pico-8 play session: hold ← + tap ❎

[t = 1 s] hold ← ~1s, tap ❎ ~2×
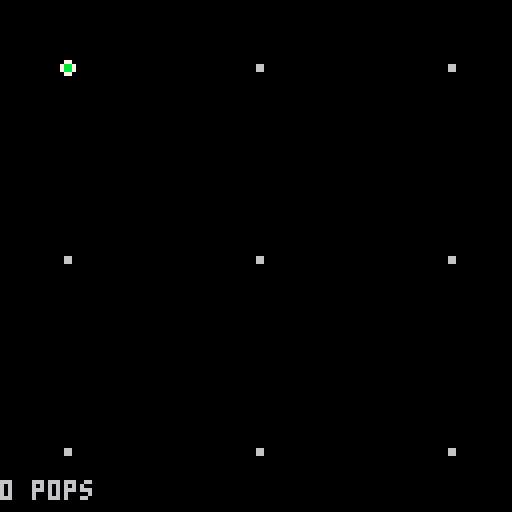
[t = 2 s] hold ← ~2s, tap ❎ ~4×
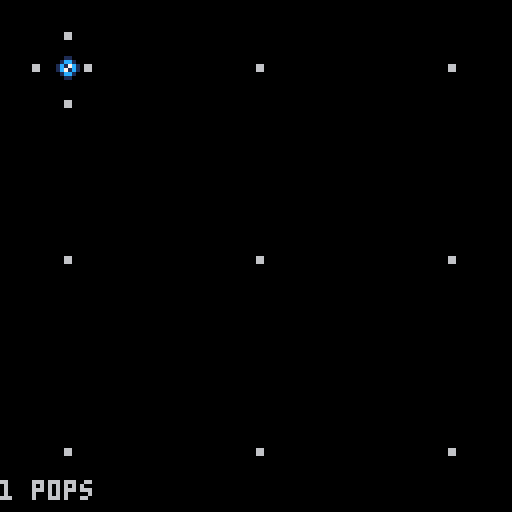
[t = 4 s] hold ← ~4s, tap ❎ ~7×
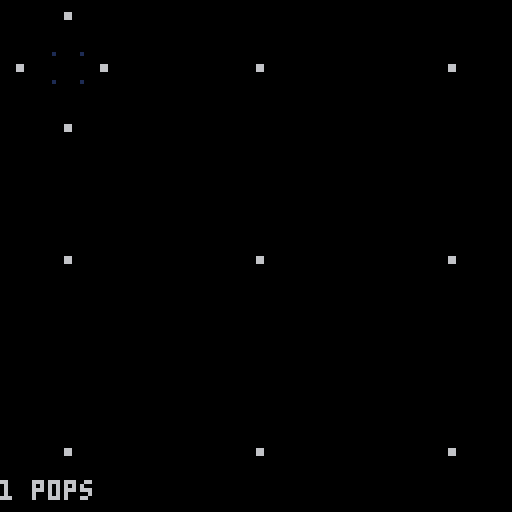
[t = 6 s] hold ← ~6s, tap ❎ ~10×
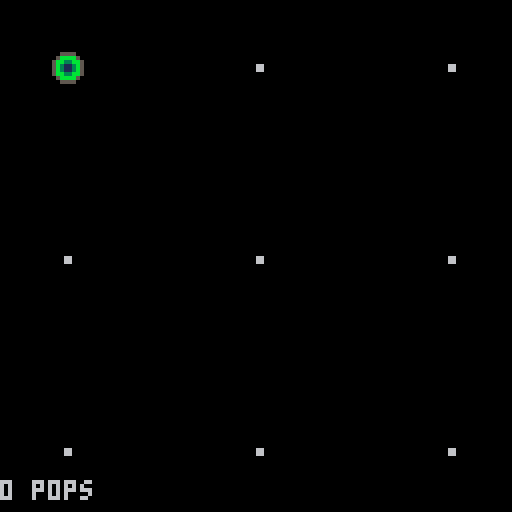
[t = 8 s] hold ← ~8s, tap ❎ ~14×
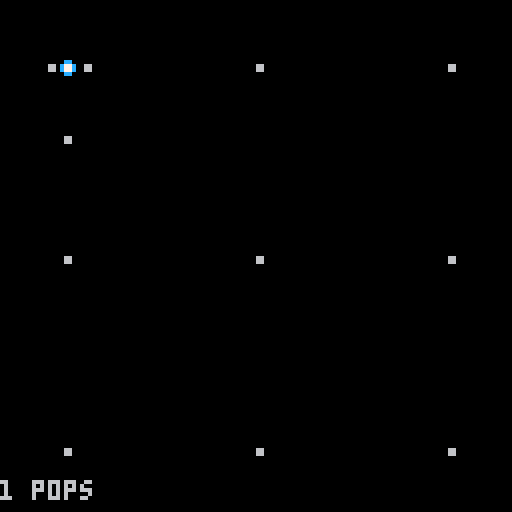

pico-8 cartridge
version 7
__lua__
-- orthogonal fireworks
-- by @adam_sporka

-- update 1.2:
-- "score" is counted

max_speed=15
viscosity=0.1
weakening=0.6
score=0
score_visible=false

objects={}
function new_object(x,y,vx,vy,e)
 new={}
 new.state=0
 new.phase=0
 new.x,new.y=x,y
 new.vx,new.vy=vx,vy
 new.color=flr(rnd(3))*16+16
 new.energy=e*(0.25+rnd(weakening))
 new.speed=max_speed*e*rnd(weakening)+0.5
 add(objects,new)
end

function draw_object(obj)
 if obj.state==0 then
  spr(1,obj.x-3,obj.y-3)
 else
  spr(obj.phase+obj.color,obj.x-3,obj.y-3)
 end
end

ch=0
activity=false

function get_letter_membership(obj)
 item=mget(obj.x/8,obj.y/8)
 return item
end

function animate_object(obj)
 if obj.state==0 then
  obj.speed=(1-viscosity)*obj.speed
  obj.x+=obj.speed*obj.vx
  obj.y+=obj.speed*obj.vy
  activity=true
  letter = get_letter_membership(obj)
  if letter>0 then
   if obj.speed<0.1 then
    obj.state=1
    if letter==4 then obj.color=1*16+16
    else obj.color=0*16+16
    end
   end
  else
   if obj.speed<0.1 then
    obj.state=1
    obj.color=2*16+16
   end
  end
 elseif obj.state==1 then
  if obj.phase==3 then
   sfx(ch,ch)
   score+=1
   ch+=1
   ch=ch%4
  end
  if obj.phase==3 and obj.energy>0.1 then
   if rnd(1)<0.9 then
    dirx={-1,0,1,0}
    diry={0,-1,0,1}
   else
    dirx={-1,1,1,-1}
    diry={-1,-1,1,1}
   end
   for a=1,4 do
    new_object(obj.x,obj.y,dirx[a],diry[a],obj.energy)
	end
  end
  if obj.phase<15 then
   obj.phase+=1
   activity=true
  end
 end
end

function _init()
 -- new_object(32,32,0,0,1)
 -- new_object(32+64,32,0,0,1)
 -- new_object(32,32+64,0,0,1)
 -- new_object(32+64,32+64,0,0,1)
 
 for a=0,2 do
  for b=0,2 do
   new_object(16+48*a,16+48*b,0,0,0.75)
  end
 end
 
 objects[1].state=1
end

function restart(visible_score)
 objects={}
 score=0
 score_visible=visible_score
 _init()
end

function _update()
 if btnp(4) then
  restart(false)
 elseif btnp(5) then
  restart(true)
 end
 activity=false
 for a=1,#objects do
  active_now=animate_object(objects[a])
  if active_now then activity=true end
 end
end

function _draw()
 rectfill(0,0,128,128,0)
 for a=1,#objects do
  draw_object(objects[a])
 end
 if score_visible then
  print(score.." p0ps",0,120,6)
 end
 if not activity then
  print(score.." p0ps",0,120,6)
  print("press 'z' to go again",44,120,6)
 end
end
__gfx__
0000000000000000000000000000000088888888cccccccc00000000000000000000000000000000000000000000000000000000000000000000000000000000
0000000000000000000000000000000088888888cccccccc00000000000000000000000000000000000000000000000000000000000000000000000000000000
0070070000000000000000000000000088888888cccccccc00000000000000000000000000000000000000000000000000000000000000000000000000000000
0007700000066000000000000000000088888888cccccccc00000000000000000000000000000000000000000000000000000000000000000000000000000000
0007700000066000000000000000000088888888cccccccc00000000000000000000000000000000000000000000000000000000000000000000000000000000
0070070000000000000000000000000088888888cccccccc00000000000000000000000000000000000000000000000000000000000000000000000000000000
0000000000000000000000000000000088888888cccccccc00000000000000000000000000000000000000000000000000000000000000000000000000000000
0000000000000000000000000000000088888888cccccccc00000000000000000000000000000000000000000000000000000000000000000000000000000000
00000000000000000000000000555500005005000005900050959505500505000000000000000000001111000110011001000010110000111000000100000000
00000000000000000007700005aaaa5005a9a95005a9595009555950000009500000000000011000010cc0101101101111100111100000010000000000000000
0000000000077000007aa7005aa99aa55a9999a50a5225509a00055590000000000cc000001cc100101111011010010101000010000000000000000000000000
00077000007aa70007a8aa705a9889a5099449a095222559950c0059000cc00000c77c0001c17c101c1001c10100001000000000000000000000000000044000
00077000007aa70007aa8a705a9889a50a9449a0952222599500c055000cc00500c77c0001c71c101c1001c10100001000000000000000000000000000044000
0000000000077000007aa7005aa99aa55aa99a950a5255900002059500000005000cc000001cc100101111011010010101000010000000000000000000000000
00000000000000000007700005aaaa50059aa9500595595005955950050000000000000000011000010cc0101101101111100111100000010000000000000000
00000000000000000000000000555500005500000009900050059050500500000000000000000000001111000110011001000010110000111000000100000000
00000000000000000000000000555500005005000005300050353505500505000000000000000000001111000110011001000010110000111000000100000000
00000000000000000007700005bbbb5005b3b35005b3535003555350000009500000000000011000010cc0101101101111100111100000010000000000000000
0000000000077000007bb7005bb33bb55b3333b50b5115503b00055590000000000cc000001cc100101111011010010101000010000000000000000000000000
00077000007bb70007b3bb705b3113b5033113b035111553350c0053000cc00000c77c0001c17c101c1001c10100001000000000000000000000000000033000
00077000007bb70007bb3b705b3113b50b3113b0351111533500c055000cc00500c77c0001c71c101c1001c10100001000000000000000000000000000033000
0000000000077000007bb7005bb33bb55bb33b350b5155300001053500000005000cc000001cc100101111011010010101000010000000000000000000000000
00000000000000000007700005bbbb50053bb3500535535005355350050000000000000000011000010cc0101101101111100111100000010000000000000000
00000000000000000000000000555500005500000003300050053050500500000000000000000000001111000110011001000010110000111000000100000000
00000000000000000000000000555500005005000005d00050d5d505500505000000000000000000001111000110011001000010110000111000000100000000
00000000000000000007700005cccc5005cdcd5005cd5d500d555d5000000c500000000000011000010cc0101101101111100111100000010000000000000000
0000000000077000007cc7005ccddcc55cddddc50c511550dc000555c0000000000cc000001cc100101111011010010101000010000000000000000000000000
00077000007cc70007cdcc705cd11dc50dd11dc0d511155dd50c005d000cc00000c77c0001c17c101c1001c10100001000000000000000000000000000011000
00077000007cc70007ccdc705cd11dc50cd11dc0d511115dd500c055000cc00500c77c0001c71c101c1001c10100001000000000000000000000000000011000
0000000000077000007cc7005ccddcc55ccddcd50c5155d0000105d500000005000cc000001cc100101111011010010101000010000000000000000000000000
00000000000000000007700005cccc5005dccd5005d55d5005d55d50050000000000000000011000010cc0101101101111100111100000010000000000000000
0000000000000000000000000055550000550000000dd0005005d050500500000000000000000000001111000110011001000010110000111000000100000000
00000000000000000000000000000000000000000000000000000000000000000000000000000000000000000000000000000000000000000000000000000000
00000000000000000000000000000000000000000000000000000000000000000000000000000000000000000000000000000000000000000000000000000000
00000000000000000000000000000000000000000000000000000000000000000000000000000000000000000000000000000000000000000000000000000000
00000000000000000000000000000000000000000000000000000000000000000000000000000000000000000000000000000000000000000000000000000000
00000000000000000000000000000000000000000000000000000000000000000000000000000000000000000000000000000000000000000000000000000000
00000000000000000000000000000000000000000000000000000000000000000000000000000000000000000000000000000000000000000000000000000000
00000000000000000000000000000000000000000000000000000000000000000000000000000000000000000000000000000000000000000000000000000000
00000000000000000000000000000000000000000000000000000000000000000000000000000000000000000000000000000000000000000000000000000000
00000000000000000000000000000000000000000000000000000000000000000000000000000000000000000000000000000000000000000000000000000000
00000000000000000000000000000000000000000000000000000000000000000000000000000000000000000000000000000000000000000000000000000000
00000000000000000000000000000000000000000000000000000000000000000000000000000000000000000000000000000000000000000000000000000000
00000000000000000000000000000000000000000000000000000000000000000000000000000000000000000000000000000000000000000000000000000000
00000000000000000000000000000000000000000000000000000000000000000000000000000000000000000000000000000000000000000000000000000000
00000000000000000000000000000000000000000000000000000000000000000000000000000000000000000000000000000000000000000000000000000000
00000000000000000000000000000000000000000000000000000000000000000000000000000000000000000000000000000000000000000000000000000000
00000000000000000000000000000000000000000000000000000000000000000000000000000000000000000000000000000000000000000000000000000000
00000000000000000000000000000000000000000000000000000000000000000000000000000000000000000000000000000000000000000000000000000000
00000000000000000000000000000000000000000000000000000000000000000000000000000000000000000000000000000000000000000000000000000000
00000000000000000000000000000000000000000000000000000000000000000000000000000000000000000000000000000000000000000000000000000000
00000000000000000000000000000000000000000000000000000000000000000000000000000000000000000000000000000000000000000000000000000000
00000000000000000000000000000000000000000000000000000000000000000000000000000000000000000000000000000000000000000000000000000000
00000000000000000000000000000000000000000000000000000000000000000000000000000000000000000000000000000000000000000000000000000000
00000000000000000000000000000000000000000000000000000000000000000000000000000000000000000000000000000000000000000000000000000000
00000000000000000000000000000000000000000000000000000000000000000000000000000000000000000000000000000000000000000000000000000000
00000000000000000000000000000000000000000000000000000000000000000000000000000000000000000000000000000000000000000000000000000000
00000000000000000000000000000000000000000000000000000000000000000000000000000000000000000000000000000000000000000000000000000000
00000000000000000000000000000000000000000000000000000000000000000000000000000000000000000000000000000000000000000000000000000000
00000000000000000000000000000000000000000000000000000000000000000000000000000000000000000000000000000000000000000000000000000000
00000000000000000000000000000000000000000000000000000000000000000000000000000000000000000000000000000000000000000000000000000000
00000000000000000000000000000000000000000000000000000000000000000000000000000000000000000000000000000000000000000000000000000000
00000000000000000000000000000000000000000000000000000000000000000000000000000000000000000000000000000000000000000000000000000000
00000000000000000000000000000000000000000000000000000000000000000000000000000000000000000000000000000000000000000000000000000000
00000000000000000000000000000000000000000000000000000000000000000000000000000000000000000000000000000000000000000000000000000000
00000000000000000000000000000000000000000000000000000000000000000000000000000000000000000000000000000000000000000000000000000000
00000000000000000000000000000000000000000000000000000000000000000000000000000000000000000000000000000000000000000000000000000000
00000000000000000000000000000000000000000000000000000000000000000000000000000000000000000000000000000000000000000000000000000000
00000000000000000000000000000000000000000000000000000000000000000000000000000000000000000000000000000000000000000000000000000000
00000000000000000000000000000000000000000000000000000000000000000000000000000000000000000000000000000000000000000000000000000000
00000000000000000000000000000000000000000000000000000000000000000000000000000000000000000000000000000000000000000000000000000000
00000000000000000000000000000000000000000000000000000000000000000000000000000000000000000000000000000000000000000000000000000000
00000000000000000000000000000000000000000000000000000000000000000000000000000000000000000000000000000000000000000000000000000000
00000000000000000000000000000000000000000000000000000000000000000000000000000000000000000000000000000000000000000000000000000000
00000000000000000000000000000000000000000000000000000000000000000000000000000000000000000000000000000000000000000000000000000000
00000000000000000000000000000000000000000000000000000000000000000000000000000000000000000000000000000000000000000000000000000000
00000000000000000000000000000000000000000000000000000000000000000000000000000000000000000000000000000000000000000000000000000000
00000000000000000000000000000000000000000000000000000000000000000000000000000000000000000000000000000000000000000000000000000000
00000000000000000000000000000000000000000000000000000000000000000000000000000000000000000000000000000000000000000000000000000000
00000000000000000000000000000000000000000000000000000000000000000000000000000000000000000000000000000000000000000000000000000000
00000000000000000000000000000000000000000000000000000000000000000000000000000000000000000000000000000000000000000000000000000000
00000000000000000000000000000000000000000000000000000000000000000000000000000000000000000000000000000000000000000000000000000000
00000000000000000000000000000000000000000000000000000000000000000000000000000000000000000000000000000000000000000000000000000000
00000000000000000000000000000000000000000000000000000000000000000000000000000000000000000000000000000000000000000000000000000000
00000000000000000000000000000000000000000000000000000000000000000000000000000000000000000000000000000000000000000000000000000000
00000000000000000000000000000000000000000000000000000000000000000000000000000000000000000000000000000000000000000000000000000000
00000000000000000000000000000000000000000000000000000000000000000000000000000000000000000000000000000000000000000000000000000000
00000000000000000000000000000000000000000000000000000000000000000000000000000000000000000000000000000000000000000000000000000000
00000000000000000000000000000000000000000000000000000000000000000000000000000000000000000000000000000000000000000000000000000000
00000000000000000000000000000000000000000000000000000000000000000000000000000000000000000000000000000000000000000000000000000000
00000000000000000000000000000000000000000000000000000000000000000000000000000000000000000000000000000000000000000000000000000000
00000000000000000000000000000000000000000000000000000000000000000000000000000000000000000000000000000000000000000000000000000000
00000000000000000000000000000000000000000000000000000000000000000000000000000000000000000000000000000000000000000000000000000000
00000000000000000000000000000000000000000000000000000000000000000000000000000000000000000000000000000000000000000000000000000000
00000000000000000000000000000000000000000000000000000000000000000000000000000000000000000000000000000000000000000000000000000000
00000000000000000000000000000000000000000000000000000000000000000000000000000000000000000000000000000000000000000000000000000000
00000000000000000000000000000000000000000000000000000000000000000000000000000000000000000000000000000000000000000000000000000000
00000000000000000000000000000000000000000000000000000000000000000000000000000000000000000000000000000000000000000000000000000000
00000000000000000000000000000000000000000000000000000000000000000000000000000000000000000000000000000000000000000000000000000000
00000000000000000000000000000000000000000000000000000000000000000000000000000000000000000000000000000000000000000000000000000000
00000000000000000000000000000000000000000000000000000000000000000000000000000000000000000000000000000000000000000000000000000000
00000000000000000000000000000000000000000000000000000000000000000000000000000000000000000000000000000000000000000000000000000000
00000000000000000000000000000000000000000000000000000000000000000000000000000000000000000000000000000000000000000000000000000000
00000000000000000000000000000000000000000000000000000000000000000000000000000000000000000000000000000000000000000000000000000000
00000000000000000000000000000000000000000000000000000000000000000000000000000000000000000000000000000000000000000000000000000000
00000000000000000000000000000000000000000000000000000000000000000000000000000000000000000000000000000000000000000000000000000000
00000000000000000000000000000000000000000000000000000000000000000000000000000000000000000000000000000000000000000000000000000000
00000000000000000000000000000000000000000000000000000000000000000000000000000000000000000000000000000000000000000000000000000000
00000000000000000000000000000000000000000000000000000000000000000000000000000000000000000000000000000000000000000000000000000000
00000000000000000000000000000000000000000000000000000000000000000000000000000000000000000000000000000000000000000000000000000000
00000000000000000000000000000000000000000000000000000000000000000000000000000000000000000000000000000000000000000000000000000000
00000000000000000000000000000000000000000000000000000000000000000000000000000000000000000000000000000000000000000000000000000000
00000000000000000000000000000000000000000000000000000000000000000000000000000000000000000000000000000000000000000000000000000000
00000000000000000000000000000000000000000000000000000000000000000000000000000000000000000000000000000000000000000000000000000000
00000000000000000000000000000000000000000000000000000000000000000000000000000000000000000000000000000000000000000000000000000000
00000000000000000000000000000000000000000000000000000000000000000000000000000000000000000000000000000000000000000000000000000000
00000000000000000000000000000000000000000000000000000000000000000000000000000000000000000000000000000000000000000000000000000000
00000000000000000000000000000000000000000000000000000000000000000000000000000000000000000000000000000000000000000000000000000000
00000000000000000000000000000000000000000000000000000000000000000000000000000000000000000000000000000000000000000000000000000000
00000000000000000000000000000000000000000000000000000000000000000000000000000000000000000000000000000000000000000000000000000000
00000000000000000000000000000000000000000000000000000000000000000000000000000000000000000000000000000000000000000000000000000000
00000000000000000000000000000000000000000000000000000000000000000000000000000000000000000000000000000000000000000000000000000000
00000000000000000000000000000000000000000000000000000000000000000000000000000000000000000000000000000000000000000000000000000000
00000000000000000000000000000000000000000000000000000000000000000000000000000000000000000000000000000000000000000000000000000000
00000000000000000000000000000000000000000000000000000000000000000000000000000000000000000000000000000000000000000000000000000000
00000000000000000000000000000000000000000000000000000000000000000000000000000000000000000000000000000000000000000000000000000000
00000000000000000000000000000000000000000000000000000000000000000000000000000000000000000000000000000000000000000000000000000000
00000000000000000000000000000000000000000000000000000000000000000000000000000000000000000000000000000000000000000000000000000000
__gff__
0000000000000000000000000000000000000000000000000000000000000000000000000000000000000000000000000000000000000000000000000000000000000000000000000000000000000000000000000000000000000000000000000000000000000000000000000000000000000000000000000000000000000000
0000000000000000000000000000000000000000000000000000000000000000000000000000000000000000000000000000000000000000000000000000000000000000000000000000000000000000000000000000000000000000000000000000000000000000000000000000000000000000000000000000000000000000
__map__
0000000000000000000000000000000000000000000000000000000000000000000000000000000000000000000000000000000000000000000000000000000000000000000000000000000000000000000000000000000000000000000000000000000000000000000000000000000000000000000000000000000000000000
0000000000000000000000000000000000000000000000000000000000000000000000000000000000000000000000000000000000000000000000000000000000000000000000000000000000000000000000000000000000000000000000000000000000000000000000000000000000000000000000000000000000000000
0000000000000004040000000000000000000000000000000000000000000000000000000000000000000000000000000000000000000000000000000000000000000000000000000000000000000000000000000000000000000000000000000000000000000000000000000000000000000000000000000000000000000000
0000000000000004040000000000000000000000000000000000000000000000000000000000000000000000000000000000000000000000000000000000000000000000000000000000000000000000000000000000000000000000000000000000000000000000000000000000000000000000000000000000000000000000
0000000000000404040400000000000000000000000000000000000000000000000000000000000000000000000000000000000000000000000000000000000000000000000000000000000000000000000000000000000000000000000000000000000000000000000000000000000000000000000000000000000000000000
0000000000000404040400000000000000000000000000000000000000000000000000000000000000000000000000000000000000000000000000000000000000000000000000000000000000000000000000000000000000000000000000000000000000000000000000000000000000000000000000000000000000000000
0000000000040400000404000000000000000000000000000000000000000000000000000000000000000000000000000000000000000000000000000000000000000000000000000000000000000000000000000000000000000000000000000000000000000000000000000000000000000000000000000000000000000000
0000000000040400000404000000000000000000000000000000000000000000000000000000000000000000000000000000000000000000000000000000000000000000000000000000000000000000000000000000000000000000000000000000000000000000000000000000000000000000000000000000000000000000
0000000004040000000004040000000000000000000000000000000000000000000000000000000000000000000000000000000000000000000000000000000000000000000000000000000000000000000000000000000000000000000000000000000000000000000000000000000000000000000000000000000000000000
0000000004040000000004040000000000000000000000000000000000000000000000000000000000000000000000000000000000000000000000000000000000000000000000000000000000000000000000000000000000000000000000000000000000000000000000000000000000000000000000000000000000000000
0000000404040404040404040400000000000000000000000000000000000000000000000000000000000000000000000000000000000000000000000000000000000000000000000000000000000000000000000000000000000000000000000000000000000000000000000000000000000000000000000000000000000000
0000000404040404040404040400000000000000000000000000000000000000000000000000000000000000000000000000000000000000000000000000000000000000000000000000000000000000000000000000000000000000000000000000000000000000000000000000000000000000000000000000000000000000
0000040400000000000000000404000000000000000000000000000000000000000000000000000000000000000000000000000000000000000000000000000000000000000000000000000000000000000000000000000000000000000000000000000000000000000000000000000000000000000000000000000000000000
0000040400000000000000000404000000000000000000000000000000000000000000000000000000000000000000000000000000000000000000000000000000000000000000000000000000000000000000000000000000000000000000000000000000000000000000000000000000000000000000000000000000000000
0000000000000000000000000000000000000000000000000000000000000000000000000000000000000000000000000000000000000000000000000000000000000000000000000000000000000000000000000000000000000000000000000000000000000000000000000000000000000000000000000000000000000000
0000000000000000000000000000000000000000000000000000000000000000000000000000000000000000000000000000000000000000000000000000000000000000000000000000000000000000000000000000000000000000000000000000000000000000000000000000000000000000000000000000000000000000
0000000000000000000000000000000000000000000000000000000000000000000000000000000000000000000000000000000000000000000000000000000000000000000000000000000000000000000000000000000000000000000000000000000000000000000000000000000000000000000000000000000000000000
0000000000000000000000000000000000000000000000000000000000000000000000000000000000000000000000000000000000000000000000000000000000000000000000000000000000000000000000000000000000000000000000000000000000000000000000000000000000000000000000000000000000000000
0000000000000000000000000000000000000000000000000000000000000000000000000000000000000000000000000000000000000000000000000000000000000000000000000000000000000000000000000000000000000000000000000000000000000000000000000000000000000000000000000000000000000000
0000000000000000000000000000000000000000000000000000000000000000000000000000000000000000000000000000000000000000000000000000000000000000000000000000000000000000000000000000000000000000000000000000000000000000000000000000000000000000000000000000000000000000
0000000000000000000000000000000000000000000000000000000000000000000000000000000000000000000000000000000000000000000000000000000000000000000000000000000000000000000000000000000000000000000000000000000000000000000000000000000000000000000000000000000000000000
0000000000000000000000000000000000000000000000000000000000000000000000000000000000000000000000000000000000000000000000000000000000000000000000000000000000000000000000000000000000000000000000000000000000000000000000000000000000000000000000000000000000000000
0000000000000000000000000000000000000000000000000000000000000000000000000000000000000000000000000000000000000000000000000000000000000000000000000000000000000000000000000000000000000000000000000000000000000000000000000000000000000000000000000000000000000000
0000000000000000000000000000000000000000000000000000000000000000000000000000000000000000000000000000000000000000000000000000000000000000000000000000000000000000000000000000000000000000000000000000000000000000000000000000000000000000000000000000000000000000
0000000000000000000000000000000000000000000000000000000000000000000000000000000000000000000000000000000000000000000000000000000000000000000000000000000000000000000000000000000000000000000000000000000000000000000000000000000000000000000000000000000000000000
0000000000000000000000000000000000000000000000000000000000000000000000000000000000000000000000000000000000000000000000000000000000000000000000000000000000000000000000000000000000000000000000000000000000000000000000000000000000000000000000000000000000000000
0000000000000000000000000000000000000000000000000000000000000000000000000000000000000000000000000000000000000000000000000000000000000000000000000000000000000000000000000000000000000000000000000000000000000000000000000000000000000000000000000000000000000000
0000000000000000000000000000000000000000000000000000000000000000000000000000000000000000000000000000000000000000000000000000000000000000000000000000000000000000000000000000000000000000000000000000000000000000000000000000000000000000000000000000000000000000
0000000000000000000000000000000000000000000000000000000000000000000000000000000000000000000000000000000000000000000000000000000000000000000000000000000000000000000000000000000000000000000000000000000000000000000000000000000000000000000000000000000000000000
0000000000000000000000000000000000000000000000000000000000000000000000000000000000000000000000000000000000000000000000000000000000000000000000000000000000000000000000000000000000000000000000000000000000000000000000000000000000000000000000000000000000000000
0000000000000000000000000000000000000000000000000000000000000000000000000000000000000000000000000000000000000000000000000000000000000000000000000000000000000000000000000000000000000000000000000000000000000000000000000000000000000000000000000000000000000000
0000000000000000000000000000000000000000000000000000000000000000000000000000000000000000000000000000000000000000000000000000000000000000000000000000000000000000000000000000000000000000000000000000000000000000000000000000000000000000000000000000000000000000
